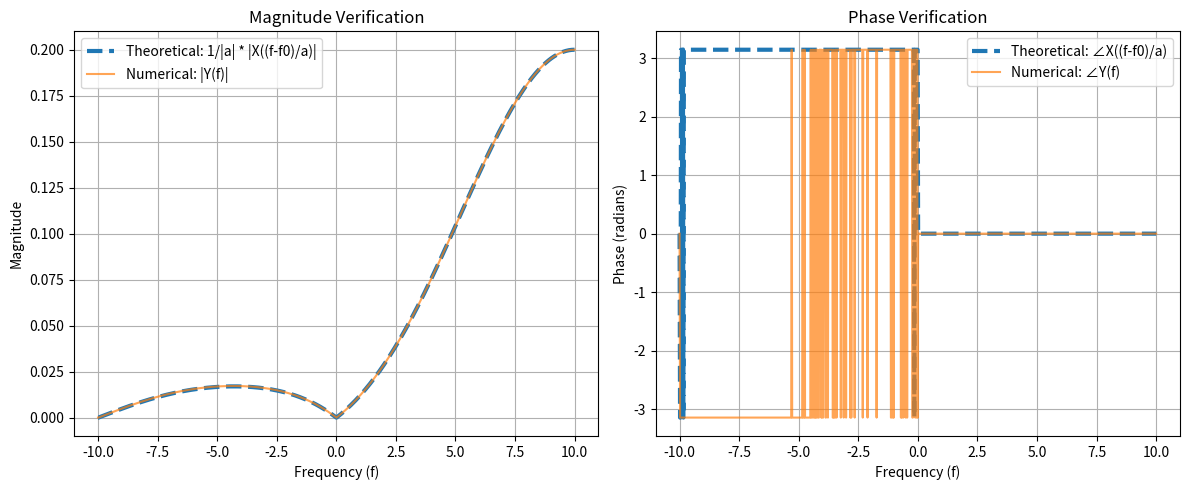

Python code for this plot:
import numpy as np
import matplotlib.pyplot as plt

class Solve:
    def __init__(self, t, signal,f):
        self.time = t 
        self.signal = signal 
        self.f = f


    def compute_cft(self):
        
        exponent = np.exp(-1j * 2 * np.pi * np.outer(self.f,self.time))
        
        result = np.trapezoid(self.signal * exponent, self.time)
        return result

    def modify(self, fo):
        compressed_signal = generate_x(10 * self.time)
        signal =  np.exp(1j* 2 * np.pi * fo * self.time) * compressed_signal

        return self.time , signal 

def square_pulse(t):
        
    return np.where(np.abs(t) <= 0.5, 1.0, 0.0)

def triangle_pulse(t):
        
    return np.maximum(1 - np.abs(t), 0.0)

def generate_x(t):
       
    return square_pulse(t) + triangle_pulse(t)

if __name__ == "__main__":
    t = np.linspace(-5 , 5 , 2000)
    f = np.linspace(-10, 10, 1000)  

    x = generate_x(t);

    x_t = Solve(t,x,f)
    modified_time , modified_signal = x_t.modify(10)  
    y_t = Solve(modified_time, modified_signal, f)

    Y = y_t.compute_cft()

    f_shifted_scaled = (f-10) / 10
    x_shifted = Solve(t, x, f_shifted_scaled)
    X_shifted = x_shifted.compute_cft()
    
    X_modified = (1 / 10) * X_shifted


    mse_mag = np.mean(np.abs(np.abs(Y) - np.abs(X_modified))**2)
    
    phase_diff = np.angle(
    np.exp(1j * (np.angle(Y) - np.angle(X_modified))))

    mse_phase = np.mean(phase_diff**2)
    
    print(f"Magnitude MSE: {mse_mag:.6e}")
    print(f"Phase MSE: {mse_phase:.6e}")

    # 5. Plotting Verification
    plt.figure(figsize=(12, 5))
    
    # Magnitude plot
    plt.subplot(1, 2, 1)
    plt.plot(f, np.abs(X_modified), label="Theoretical: 1/|a| * |X((f-f0)/a)|", linestyle='--', linewidth=3)
    plt.plot(f, np.abs(Y), label="Numerical: |Y(f)|", alpha=0.7)
    plt.title("Magnitude Verification")
    plt.xlabel("Frequency (f)")
    plt.ylabel("Magnitude")
    plt.legend()
    plt.grid(True)
    
    # Phase plot
    plt.subplot(1, 2, 2)
    plt.plot(f, np.angle(X_modified), label="Theoretical: ∠X((f-f0)/a)", linestyle='--', linewidth=3)
    plt.plot(f, np.angle(Y), label="Numerical: ∠Y(f)", alpha=0.7)
    plt.title("Phase Verification")
    plt.xlabel("Frequency (f)")
    plt.ylabel("Phase (radians)")
    plt.legend()
    plt.grid(True)
    
    plt.tight_layout()
    plt.show()
